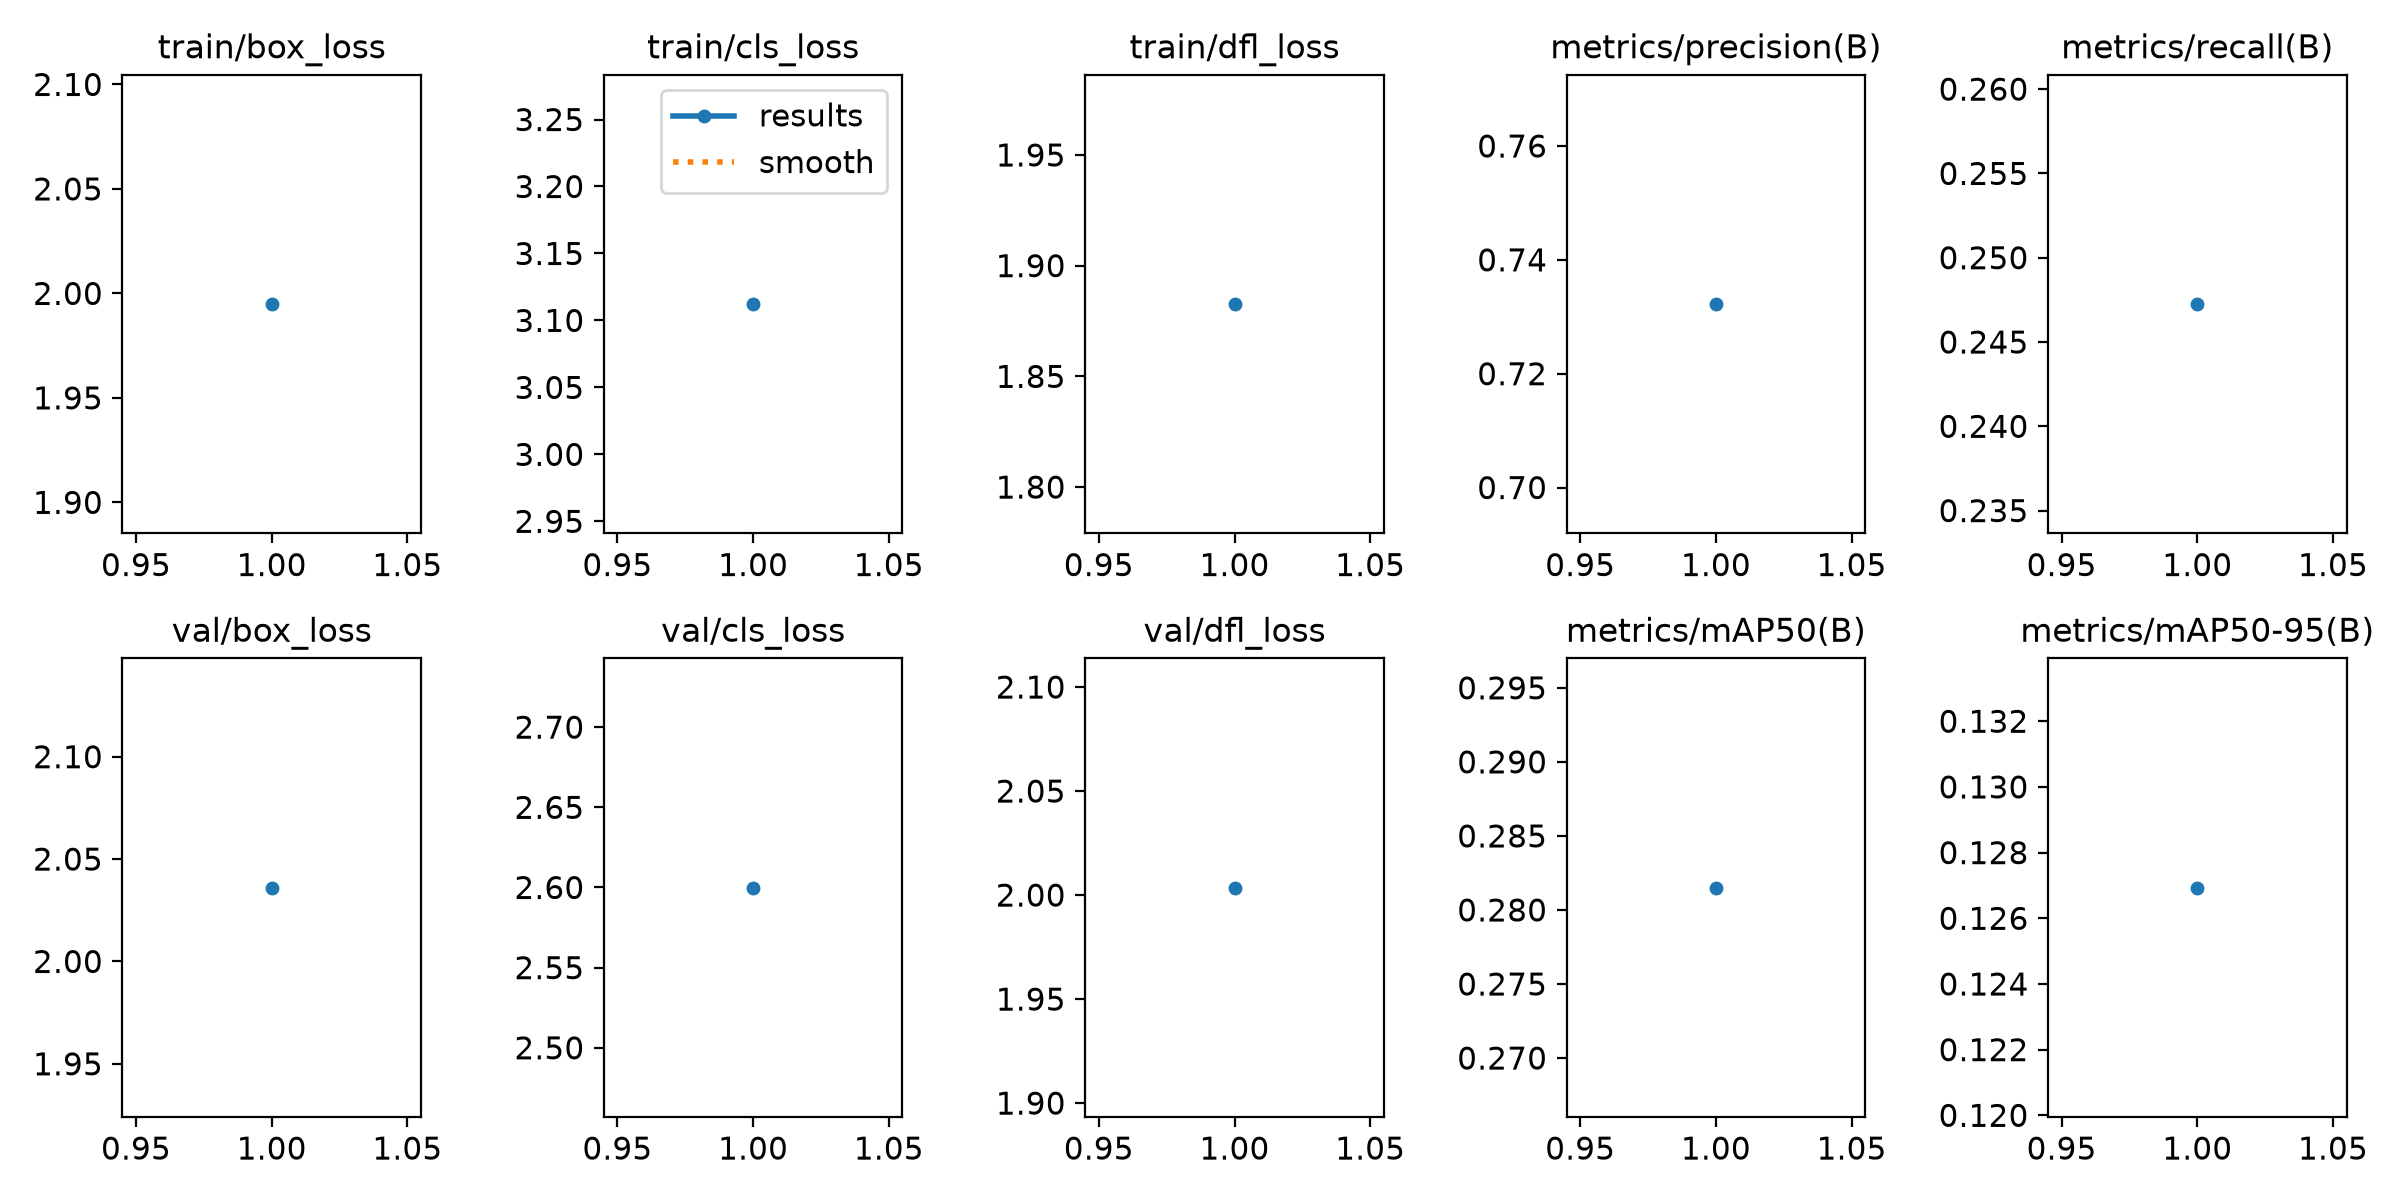

The data file committed next to this chart (first rows):
epoch, time, train/box_loss, train/cls_loss, train/dfl_loss, metrics/precision(B), metrics/recall(B), metrics/mAP50(B), metrics/mAP50-95(B), val/box_loss, val/cls_loss, val/dfl_loss, lr/pg0, lr/pg1, lr/pg2
1, 498.7, 1.995, 3.112, 1.883, 0.7322, 0.2472, 0.2815, 0.1269, 2.036, 2.6, 2.004, 0.000667, 0.000667, 0.000667
